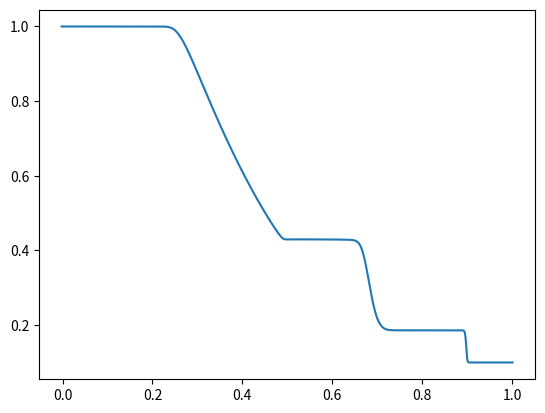

This figure's Python source:
""" A toy model for hydro simulations, used to test things before trying out Arepo.
[redacted]
	Date: 07/11/2019
"""
import numpy as np
import matplotlib.pyplot as plt

#Initialise vectors
nx = 1000							#number of cells (nb total number = nx + 4 ghost cells)
x = np.full(nx+4, np.nan)			#cell centers
xi = np.full(nx+5, np.nan)			#cell interfaces (interface i is left of cell i)
q = np.full((nx+4, 3), np.nan)		#state vector
qnew = np.full((nx+4, 3), np.nan)	#new state vector after advection
qest = np.full((nx+4, 3), np.nan) 	#used to hold predictor vector for Heun's integration
f = np.full((nx+4, 3), np.nan)		#flux of cell centers
fhll = np.full((nx+3, 3), np.nan)	#HLL flux across interface

#set up initial conditions
CFL = 0.5							#CFL criterion determining how short timesteps should be
gamma = 1.4                         #gamma = heat capacity ratio
t = 0								#start time (should be 0 in most cases...)
tend = 0.2							#simulation ends after a step exceeds this time
extent = 1.0						#spatial extent of grid
cutoff = 0.5						#cutoff point for Left vs Right volume
dx = extent/nx						#initial uniform separation between cells (may change later)
rhoL, PL, vL = 1.0, 1.0, 1e-16 		#left volume
rhoR, PR, vR = 0.1, 0.125, 1e-16	#right volume

#Populate vectors
for i in range(0, nx+4):			#cell centers
    x[i] = (i-2.0)*dx
for i in range(0, nx+5):			#cell interfaces
    xi[i] = (i-2.0)*dx - 0.5*dx
for i in range(0, nx+4):			#state vectors
    if x[i] <= cutoff:
        q[i,0] = rhoL
        q[i,1] = rhoL*vL
        q[i,2] = PL/(gamma-1) + 0.5*rhoL*vL**2
    else:
        q[i,0] = rhoR
        q[i,1] = rhoR*vR
        q[i,2] = PR/(gamma-1) + 0.5*rhoR*vR**2


"""	Function to impose boundary conditions onto state vectors
	INPUT = state vector with ghost cells undefined
	OUTPUT = state vector with properly defined ghost cells
"""
def boundary(q,boundary):
    if boundary == "flow":
        q[0,:] , q[1,:] = q[2,:] , q[2,:]
        q[nx+2,:] , q[nx+3,:] = q[nx+1,:] , q[nx+1,:]
    elif boundary == "periodic":
        q[0,:] , q[1,:] = q[nx,:] , q[nx+1,:]
        q[nx+2,:] , q[nx+3,:] = q[2,:] , q[3,:]
    return(q) 


""" Function to call HLL Riemann Solver
	INPUT = state vector
	OUTPUT = vector of HLL fluxes across interface, max signal velocity present in array
"""
def riemann_solver(q):
    #Calculate primitive variables (to make eqns clearer, but not strictly necessary)
    rho, E = q[:,0], q[:,2]
    v = q[:,1] / rho
    P = (gamma-1)*(E - 0.5*rho*v**2)

    #calculate flux
    f[:,0] = rho*v
    f[:,1] = rho*v**2 + P
    f[:,2] = (E+P)*v

    #calculate signal speeds (l shorthand for lambda, as in Springel notes and in duffell notes)
    cs = np.sqrt(gamma*P/rho)			#isothermal sound speed
    lm = v - cs							#backward sound speed
    lp = v + cs							#forward sound speed
    maxv = max(max(lm), max(lp))		#max signal speed in grid, used to calculate dt
    
    #Then the HLL Riemann solver calculates flux across each interface:
    for i in range(0, nx+3):
        ap = max(0, lp[i], lp[i+1]) 	#forward signal speed used
        am = max(0, - lm[i], -lm[i+1])	#backward signal speed used (nb signs)
        fhll[i,:] = (ap*f[i,:] + am*f[i+1,:] - ap*am*(q[i+1,:] - q[i])) / (ap + am)
    
    return((fhll, maxv))


""" PERFORM ADVECTION IN A WHILE LOOP -- STOPS WHEN SIMULATION TIME IS EXCEEDED
"""
while t < tend:
    q = boundary(q, "flow")				#impose boundary conditions onto state vectors
    fhll, maxv = riemann_solver(q)		#apply Riemann Solver
    #calculate time step according to CFL criterion
    try:
        dt = CFL*dx/maxv
    except:
        dt = 1e-10
        print("v=0 across cells")
        
    #perform time integration using Heun's method (predictor - corrector, same as AREPO)
    #NB CURRENTLY ONLY HAS FIRST STEP = EULER = FIRST ORDER
    for i in range(1, nx+3):
        L = - (fhll[i,:] - fhll[i-1,:])/dx
        qnew[i,:] = q[i,:] + L*dt
    qnew = boundary(qnew, "flow")
    """fhllest, maxvest = riemann_solver(qest)
    for i in range(1, nx+3):
        Lest = (fhllest[i,:] - fhllest[i-1,:])/dx
        qnew[i,:] = q[i,:] + 0.5*dt*(Lest + L)
    q = qnew"""
    q = qnew
    #plt.plot(x, q[:,0])
    #plt.savefig("shock" + str(t) + ".pdf")
    #plt.close()
    #print(dt)
    t+=dt

plt.plot(x, q[:,0])
#plt.savefig("sod_shock_0p2s.pdf")
plt.show()
